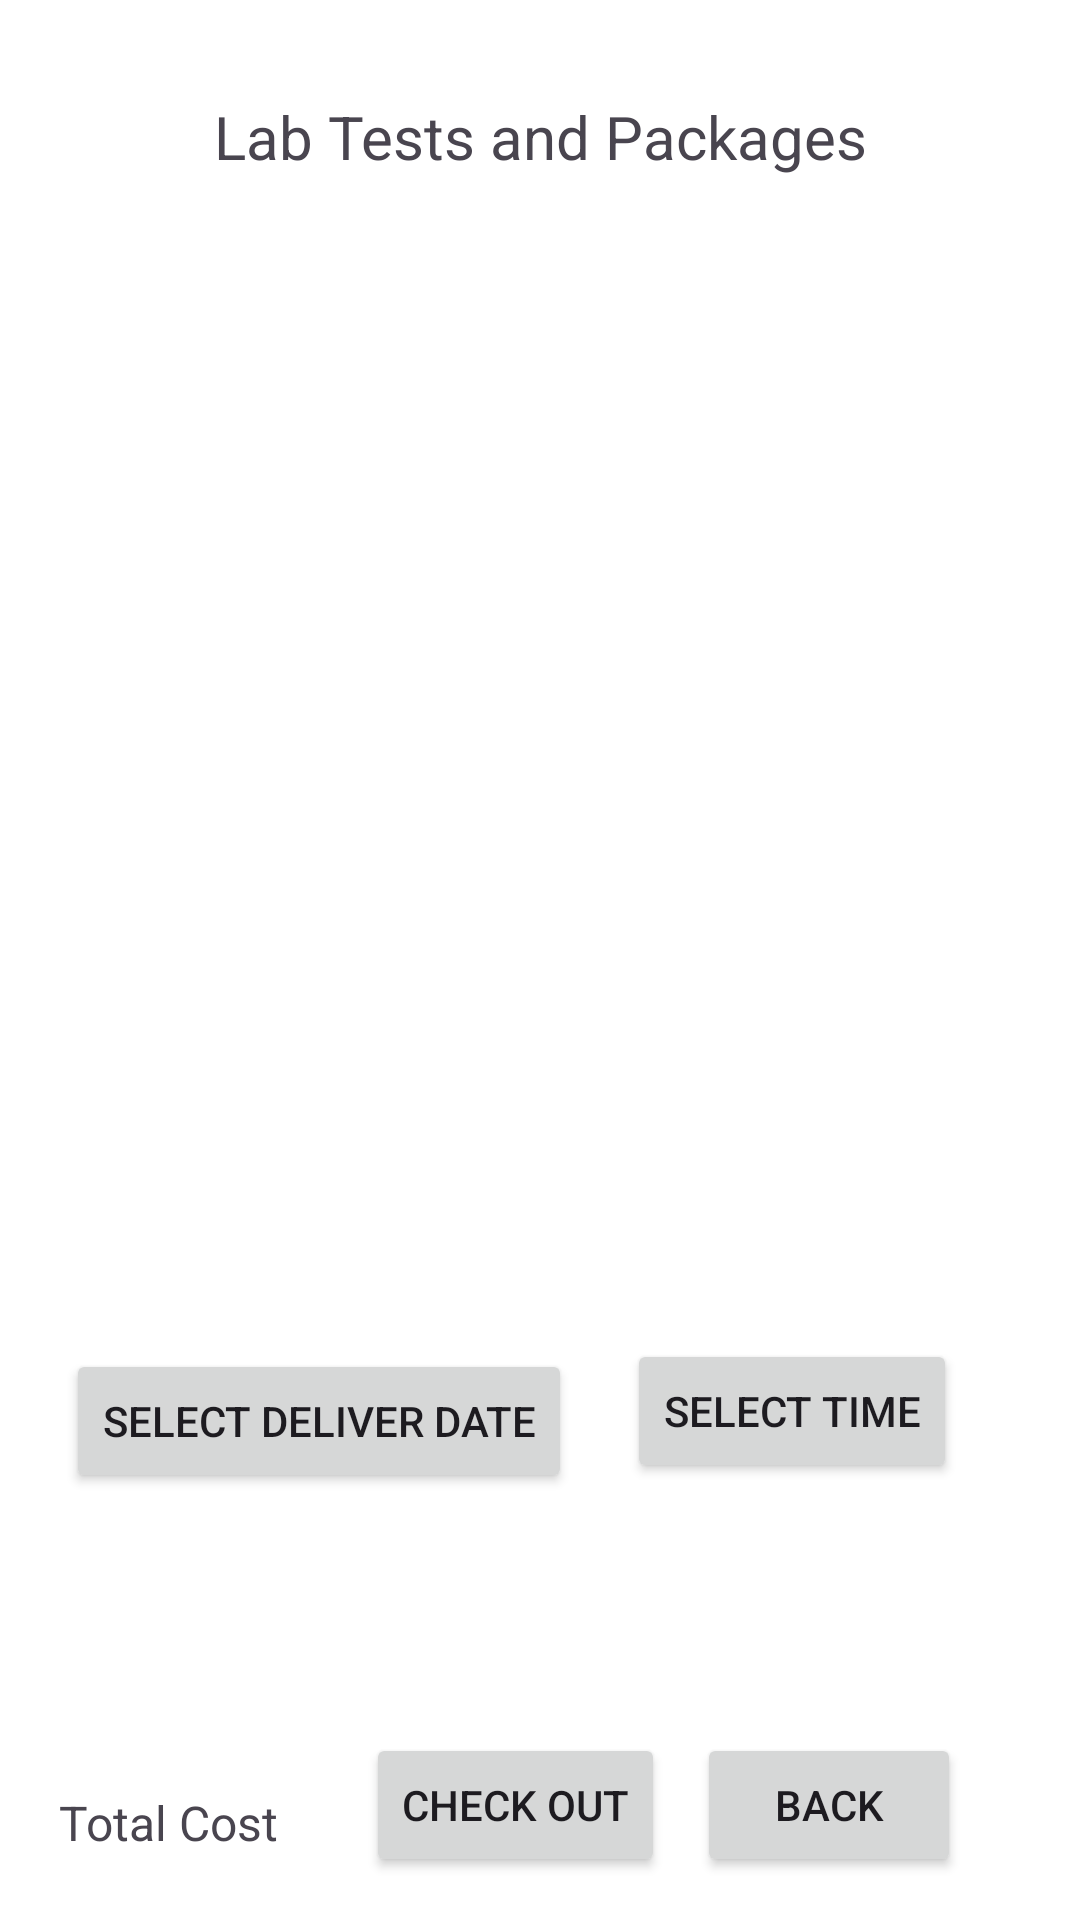

This screen was rendered from an Android layout file. Write that file and the resources it references.
<!-- AndroidManifest.xml: application theme Theme.HealthInTouch -->
<!-- res/layout/activity_cart_lab.xml -->
<?xml version="1.0" encoding="utf-8"?>
<androidx.constraintlayout.widget.ConstraintLayout xmlns:android="http://schemas.android.com/apk/res/android"
    xmlns:app="http://schemas.android.com/apk/res-auto"
    xmlns:tools="http://schemas.android.com/tools"
    android:id="@+id/main"
    android:layout_width="match_parent"
    android:layout_height="match_parent"
    android:background="@color/white"
    tools:context=".CartLabActivity">

    <TextView
        android:id="@+id/textView15"
        android:layout_width="wrap_content"
        android:layout_height="wrap_content"
        android:text="@string/lab_tests_and_packages"
        android:textSize="20sp"
        app:layout_constraintBottom_toBottomOf="parent"
        app:layout_constraintEnd_toEndOf="parent"
        app:layout_constraintStart_toStartOf="parent"
        app:layout_constraintTop_toTopOf="parent"
        app:layout_constraintVertical_bias="0.052" />

    <ListView
        android:id="@+id/listViewLabCart"
        android:layout_width="346dp"
        android:layout_height="423dp"
        android:layout_marginTop="16dp"
        app:layout_constraintBottom_toBottomOf="parent"
        app:layout_constraintEnd_toEndOf="parent"
        app:layout_constraintHorizontal_bias="0.492"
        app:layout_constraintStart_toStartOf="parent"
        app:layout_constraintTop_toBottomOf="@+id/textView15"
        app:layout_constraintVertical_bias="0.0" />

    <Button
        android:id="@+id/buttonLabCartback"
        android:layout_width="wrap_content"
        android:layout_height="wrap_content"
        android:text="@string/back"
        app:layout_constraintBottom_toBottomOf="parent"
        app:layout_constraintEnd_toEndOf="parent"
        app:layout_constraintHorizontal_bias="0.854"
        app:layout_constraintStart_toStartOf="parent"
        app:layout_constraintTop_toTopOf="parent"
        app:layout_constraintVertical_bias="0.976" />

    <Button
        android:id="@+id/buttonLabCheckout"
        android:layout_width="wrap_content"
        android:layout_height="wrap_content"
        android:text="Check out"
        app:layout_constraintBottom_toBottomOf="parent"
        app:layout_constraintEnd_toEndOf="parent"
        app:layout_constraintHorizontal_bias="0.468"
        app:layout_constraintStart_toStartOf="parent"
        app:layout_constraintTop_toTopOf="parent"
        app:layout_constraintVertical_bias="0.976" />

    <Button
        android:id="@+id/buttonLabCartDate"
        android:layout_width="wrap_content"
        android:layout_height="wrap_content"
        android:layout_marginStart="16dp"
        android:layout_marginLeft="16dp"
        android:layout_marginTop="92dp"
        android:text="Select Deliver Date"
        app:layout_constraintBottom_toBottomOf="parent"
        app:layout_constraintEnd_toStartOf="@+id/buttonLabCartTime"
        app:layout_constraintHorizontal_bias="0.245"
        app:layout_constraintStart_toStartOf="parent"
        app:layout_constraintTop_toTopOf="parent"
        app:layout_constraintVertical_bias="0.715" />

    <Button
        android:id="@+id/buttonLabCartTime"
        android:layout_width="wrap_content"
        android:layout_height="wrap_content"
        android:text="@string/select_time"
        app:layout_constraintBottom_toBottomOf="parent"
        app:layout_constraintEnd_toEndOf="parent"
        app:layout_constraintHorizontal_bias="0.836"
        app:layout_constraintStart_toStartOf="parent"
        app:layout_constraintTop_toTopOf="parent"
        app:layout_constraintVertical_bias="0.754" />

    <TextView
        android:id="@+id/textViewLabCarttotal"
        android:layout_width="wrap_content"
        android:layout_height="wrap_content"
        android:layout_marginTop="176dp"
        android:text="Total Cost"
        android:textSize="16sp"
        app:layout_constraintBottom_toBottomOf="parent"
        app:layout_constraintEnd_toEndOf="parent"
        app:layout_constraintHorizontal_bias="0.068"
        app:layout_constraintStart_toStartOf="parent"
        app:layout_constraintTop_toTopOf="parent"
        app:layout_constraintVertical_bias="0.951" />
</androidx.constraintlayout.widget.ConstraintLayout>
<!-- resources referenced by this layout -->
<resources>
  <string name="back">Back</string>
  <string name="lab_tests_and_packages">Lab Tests and Packages</string>
  <string name="select_time">Select Time</string>
  <style name="Theme.HealthInTouch" parent="Base.Theme.HealthInTouch" />
  <style name="Base.Theme.HealthInTouch" parent="Theme.Material3.DayNight.NoActionBar">
          
          
      </style>
  <!-- not gathered from this repository: default colours our renderer supplied (Android Studio template values) -->
  <color name="white">#FFFFFFFF</color>
</resources>
